Labelled photos from "images", an image-classification folder in aklabjan/herbDetectionProject. The possible labels are: chives, oregano leaf, parsley, thyme.

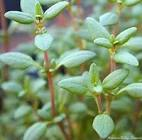
Label: thyme

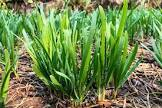
Label: chives

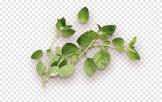
Label: oregano leaf

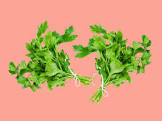
Label: parsley

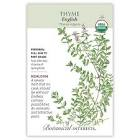
Label: thyme

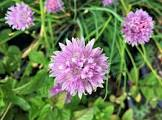
Label: chives
